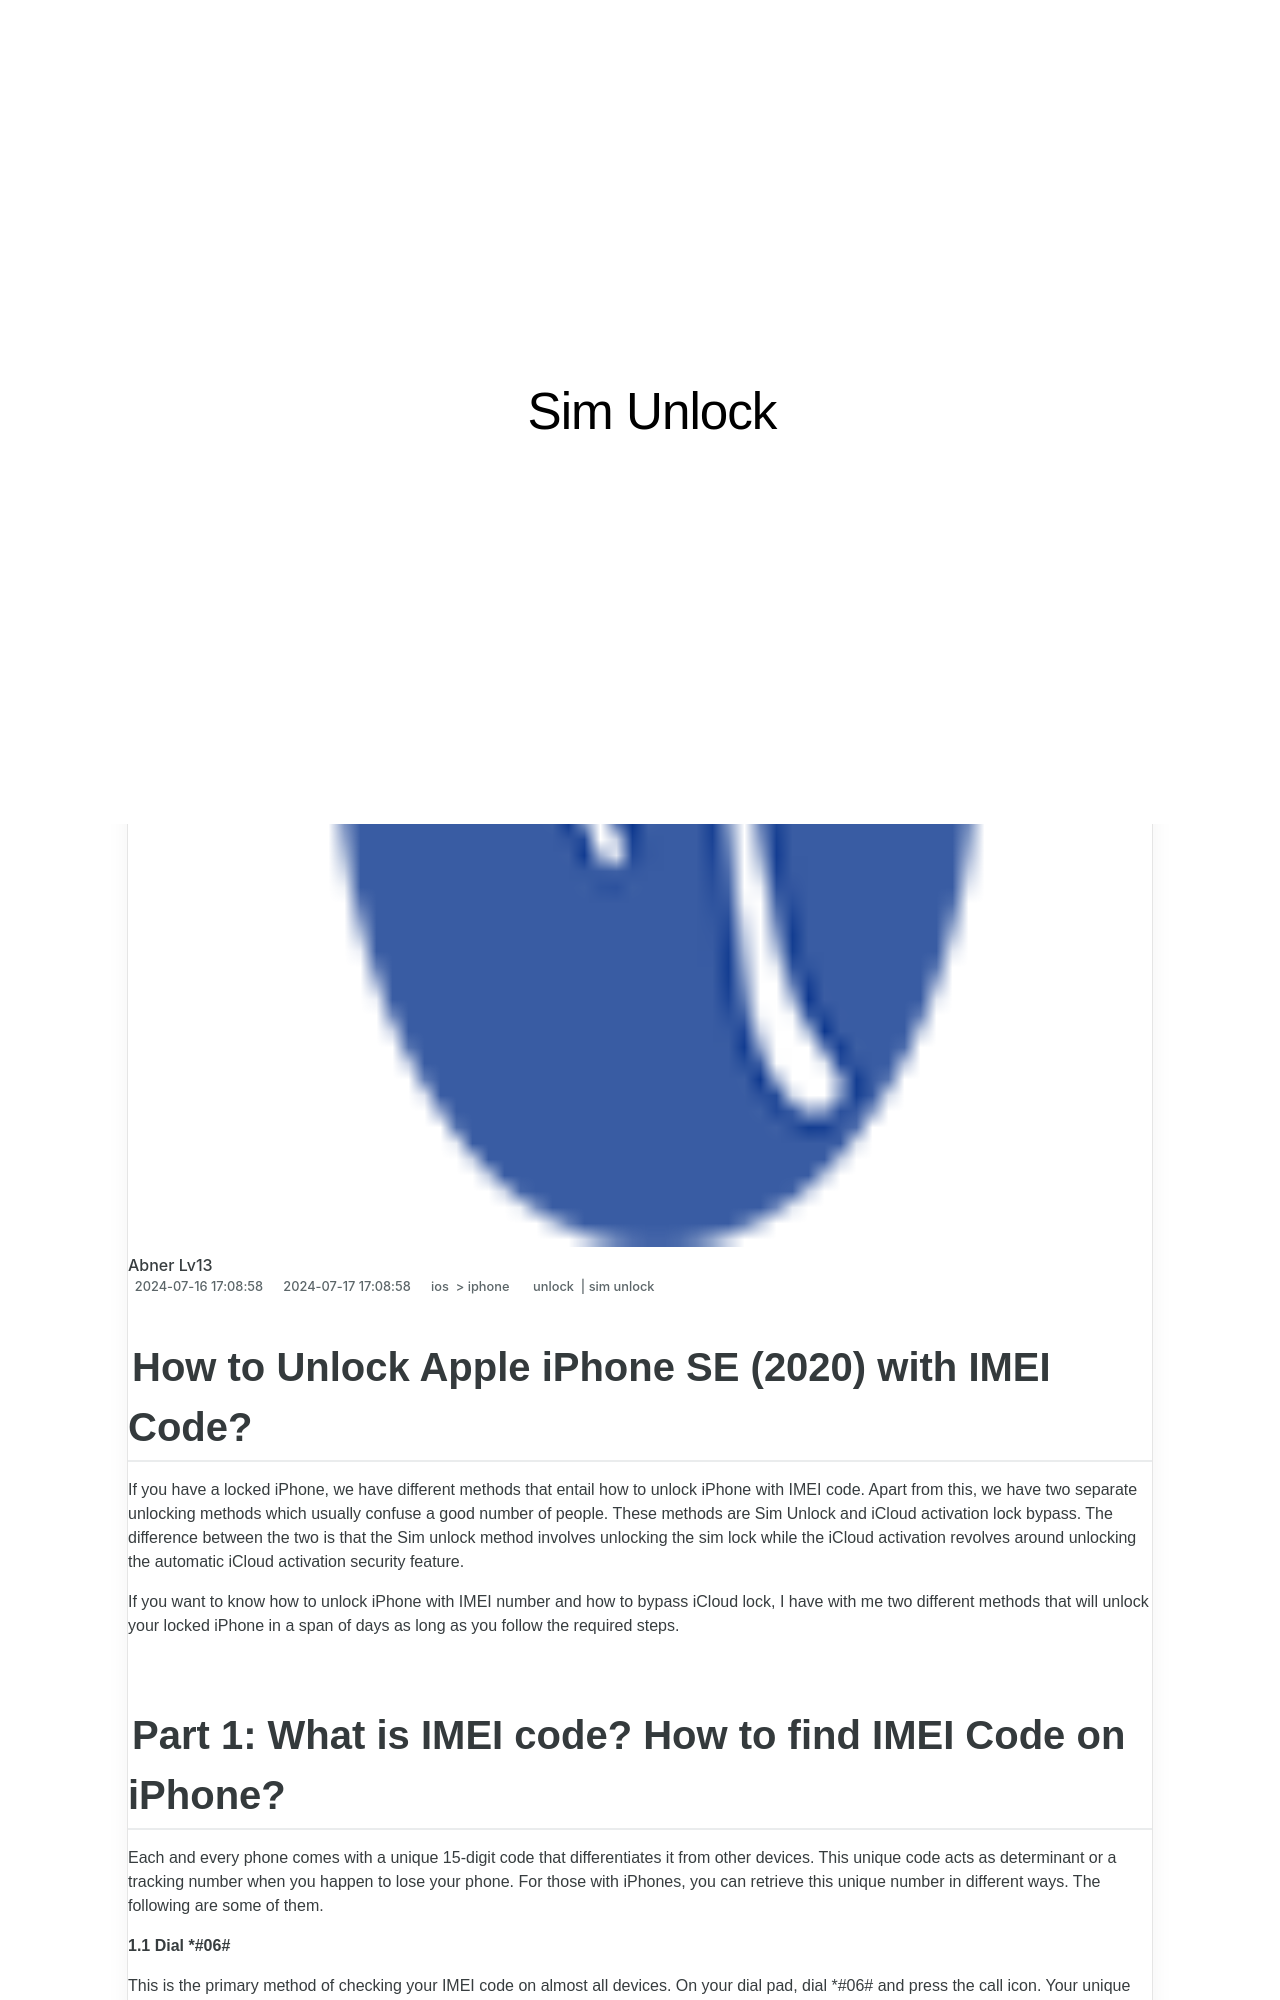

repository: techidaily/site-sim-unlock · page: how-to-unlock-iphone-se-2020-with-imei-code-by-drfone-ios/index.html · generator: jekyll

---
title: How to Unlock iPhone SE (2020) with IMEI Code?
date: 2024-07-16T17:08:58.934Z
updated: 2024-07-17T17:08:58.934Z
tags: 
  - unlock
  - sim unlock
categories:
  - ios
  - iphone
description: This article describes How to Unlock iPhone SE (2020) with IMEI Code?
excerpt: This article describes How to Unlock iPhone SE (2020) with IMEI Code?
keywords: unlock telstra iphone,unlock iphone with without sim card,unlock iphone free,how to unlock att iphone,imei check iphone,iphone has bad esn or blacklisted iemi,unlock iphone pro max,imei unlock,how to unlock iphone with iemi code,top free apps on imei check,unlock iphone with iccid code
thumbnail: https://thmb.techidaily.com/05c8c6fd73c6fec22a2f538188954b893a706bcf3ee5edf935baeb75dd083d47.jpg
---

## How to Unlock Apple iPhone SE (2020) with IMEI Code?

If you have a locked iPhone, we have different methods that entail how to unlock iPhone with IMEI code. Apart from this, we have two separate unlocking methods which usually confuse a good number of people. These methods are Sim Unlock and iCloud activation lock bypass. The difference between the two is that the Sim unlock method involves unlocking the sim lock while the iCloud activation revolves around unlocking the automatic iCloud activation security feature.  

If you want to know how to unlock iPhone with IMEI number and how to bypass iCloud lock, I have with me two different methods that will unlock your locked iPhone in a span of days as long as you follow the required steps.
